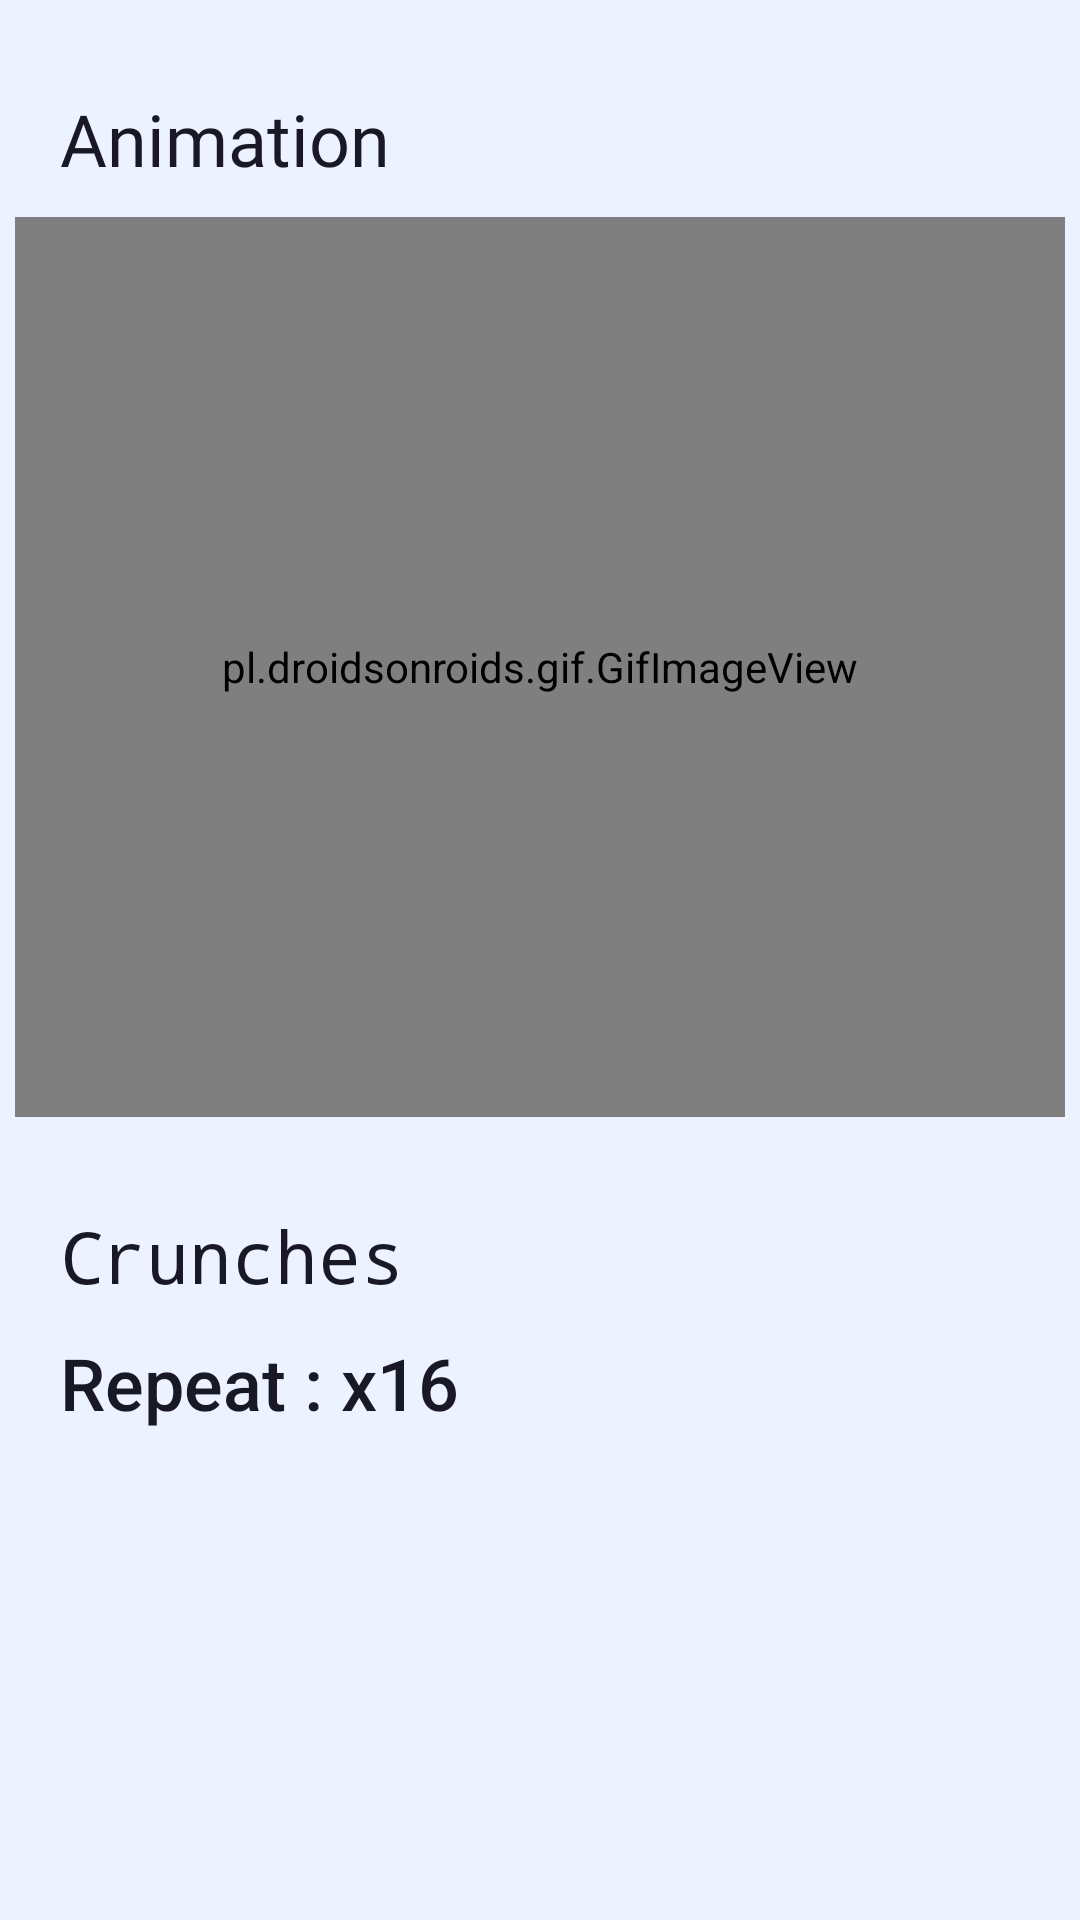

Reconstruct the res/layout file that produces this screen, plus the resources it refers to.
<!-- AndroidManifest.xml: application theme Theme.FitnessSGP -->
<!-- res/layout/activity_crunchesworkout.xml -->
<?xml version="1.0" encoding="utf-8"?>
<ScrollView xmlns:android="http://schemas.android.com/apk/res/android"
    xmlns:app="http://schemas.android.com/apk/res-auto"
    xmlns:tools="http://schemas.android.com/tools"
    android:layout_width="match_parent"
    android:layout_height="match_parent"
    android:background="#ECF2FF"
    android:scrollbarSize="5dp"
    android:orientation="vertical"
    tools:context=".crunchesworkout">
    <LinearLayout
        android:layout_width="match_parent"
        android:layout_height="match_parent"
        android:orientation="vertical">
        <TextView
            android:layout_width="match_parent"
            android:layout_height="wrap_content"
            android:layout_marginTop="30dp"
            android:layout_marginLeft="20dp"
            android:textColor="#191825"
            android:fontFamily="@font/bungee"
            android:textSize="24sp"
            android:text="Animation">
        </TextView>
        <pl.droidsonroids.gif.GifImageView
            android:layout_width="350dp"
            android:layout_height="300dp"
            android:scaleType="center"
            android:layout_marginTop="10dp"
            android:layout_gravity="center"
            android:src="@drawable/crunchs"/>
        <TextView
            android:layout_width="match_parent"
            android:layout_height="wrap_content"
            android:layout_marginTop="30dp"
            android:layout_marginLeft="20dp"
            android:text="Crunches"
            android:textColor="#191825"
            android:fontFamily="monospace"
            android:textSize="24sp"/>
        <TextView
            android:layout_width="match_parent"
            android:layout_height="wrap_content"
            android:layout_marginTop="10dp"
            android:layout_marginLeft="20dp"
            android:text="Repeat : x16"
            android:textColor="#191825"
            android:fontFamily="sans-serif-medium"
            android:textSize="24sp"/>
    </LinearLayout>

</ScrollView>
<!-- resources referenced by this layout -->
<resources>
  <style name="Theme.FitnessSGP" parent="Theme.MaterialComponents.DayNight.NoActionBar">
          
          <item name="colorPrimary">#9C27B0</item>
          <item name="colorPrimaryVariant">#BCB3A196</item>
          <item name="colorOnPrimary">@color/white</item>
          
          <item name="colorSecondary">@color/teal_200</item>
          <item name="colorSecondaryVariant">@color/teal_700</item>
          <item name="colorOnSecondary">@color/black</item>
          
          <item name="android:statusBarColor" tools:targetApi="l">?attr/colorPrimaryVariant</item>
          
      </style>
  <color name="white">#FFFFFFFF</color>
  <color name="teal_200">#FF03DAC5</color>
  <color name="teal_700">#FF018786</color>
  <color name="black">#FF000000</color>
</resources>
